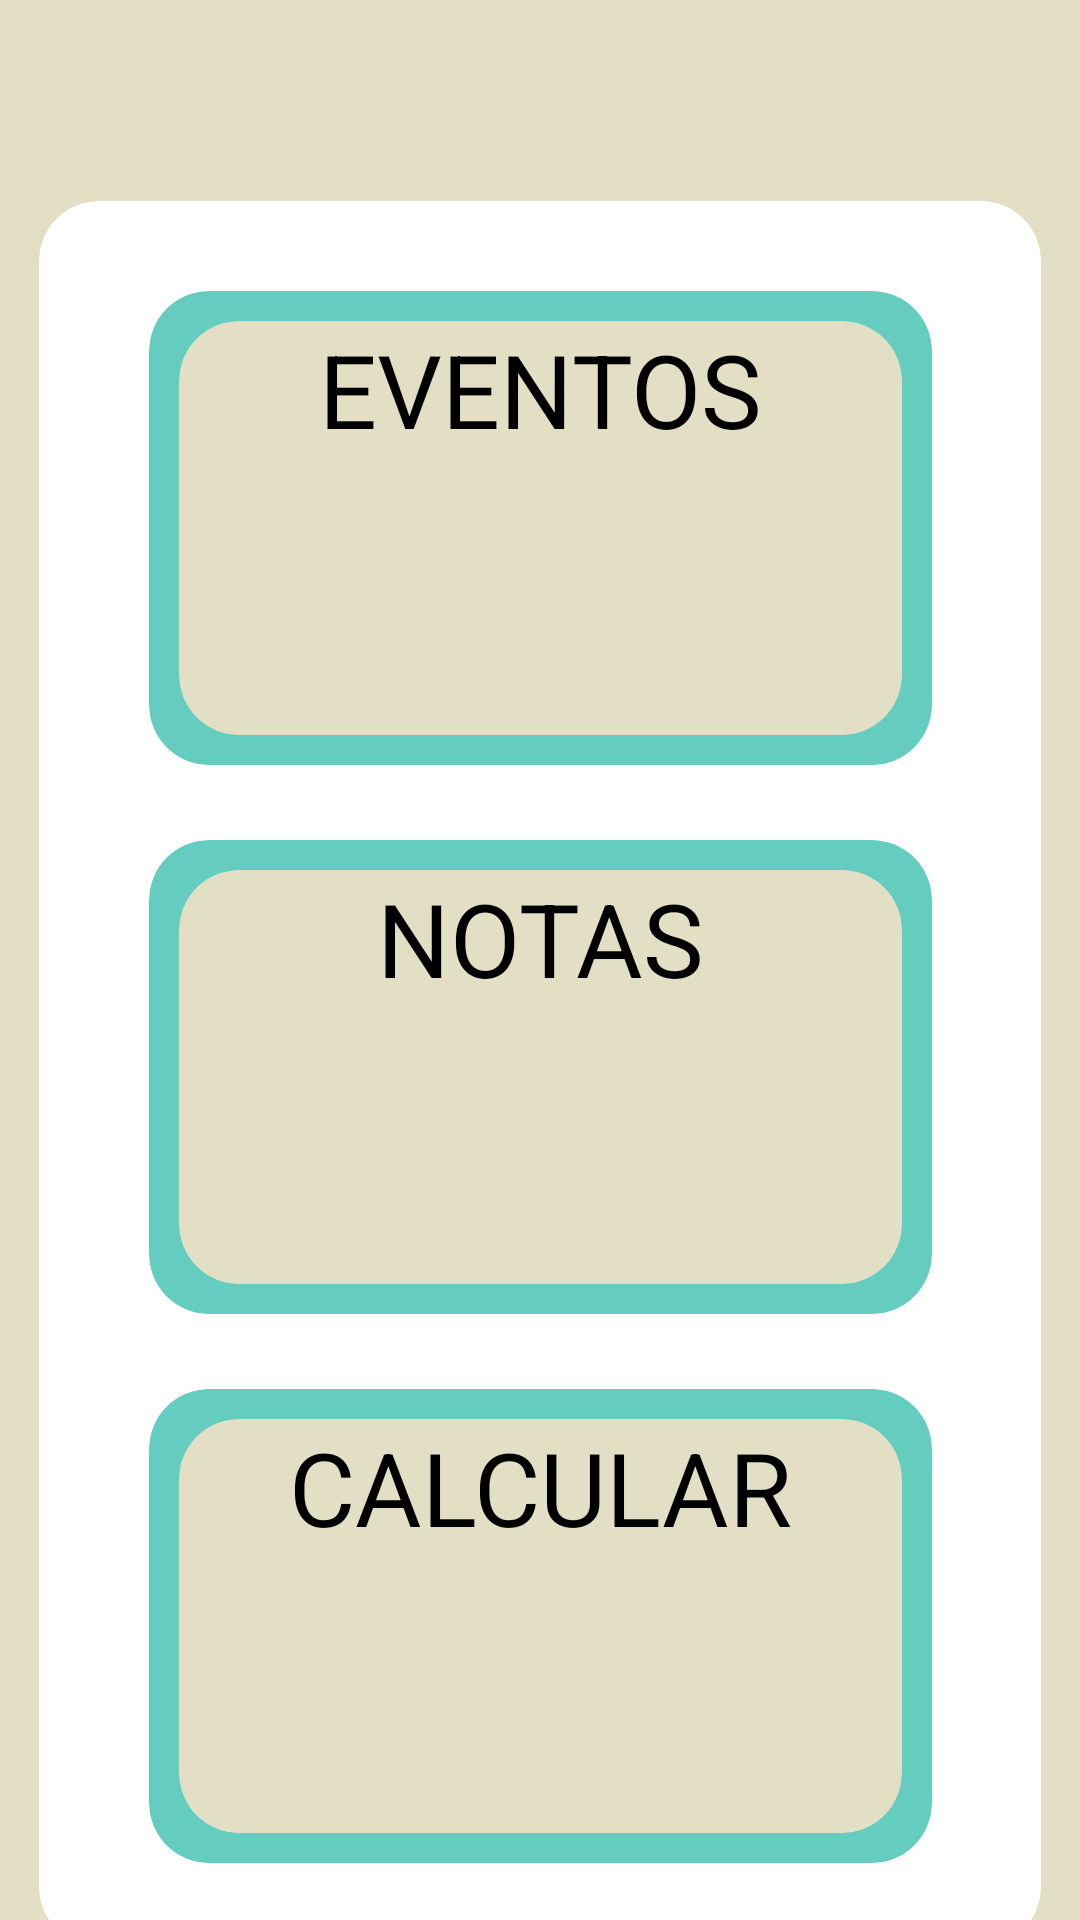

Android layout source for this screen:
<!-- AndroidManifest.xml: application theme Theme.NoteApp -->
<!-- res/layout/activity_menu.xml -->
<?xml version="1.0" encoding="utf-8"?>
<androidx.constraintlayout.widget.ConstraintLayout xmlns:android="http://schemas.android.com/apk/res/android"
    xmlns:app="http://schemas.android.com/apk/res-auto"
    xmlns:tools="http://schemas.android.com/tools"
    android:layout_width="match_parent"
    android:layout_height="match_parent"
    android:background="@color/_bg__iphone_14___3_ek2_color"
    tools:context=".Menu">

    <ImageView
        android:id="@+id/imageView"
        android:layout_width="57dp"
        android:layout_height="60dp"
        android:layout_marginTop="16dp"
        android:layout_marginEnd="16dp"
        android:contentDescription="@string/img_salir"
        app:layout_constraintEnd_toEndOf="parent"
        app:layout_constraintTop_toTopOf="parent"
        app:srcCompat="@drawable/image_2" />

    <androidx.cardview.widget.CardView
        android:id="@+id/cardView"
        android:layout_width="334dp"
        android:layout_height="582dp"
        android:layout_marginStart="40dp"
        android:layout_marginTop="40dp"
        android:layout_marginEnd="40dp"
        android:layout_marginBottom="40dp"
        android:foregroundTint="#000000"
        app:cardBackgroundColor="@color/white"
        app:cardCornerRadius="20dp"
        app:layout_constraintBottom_toBottomOf="parent"
        app:layout_constraintEnd_toEndOf="parent"
        app:layout_constraintStart_toStartOf="parent"
        app:layout_constraintTop_toBottomOf="@+id/imageView">

    </androidx.cardview.widget.CardView>

    <androidx.cardview.widget.CardView
        android:id="@+id/cardView11"
        android:layout_width="261dp"
        android:layout_height="158dp"
        android:layout_marginTop="30dp"
        android:foregroundGravity="center"
        android:foregroundTint="#000000"
        app:cardBackgroundColor="@color/rectangle_43_color"
        app:cardCornerRadius="20dp"
        app:layout_constraintEnd_toEndOf="parent"
        app:layout_constraintStart_toStartOf="parent"
        app:layout_constraintTop_toTopOf="@+id/cardView">

        <androidx.constraintlayout.widget.ConstraintLayout
            android:layout_width="match_parent"
            android:layout_height="match_parent">

            <androidx.cardview.widget.CardView
                android:id="@+id/cardView12"
                android:layout_width="0dp"
                android:layout_height="0dp"
                android:layout_marginStart="10dp"
                android:layout_marginTop="10dp"
                android:layout_marginEnd="10dp"
                android:layout_marginBottom="10dp"
                android:foregroundGravity="center"
                android:foregroundTint="#000000"
                app:cardBackgroundColor="@color/_bg__iphone_14___3_ek2_color"
                app:cardCornerRadius="20dp"
                app:layout_constraintBottom_toBottomOf="parent"
                app:layout_constraintEnd_toEndOf="parent"
                app:layout_constraintStart_toStartOf="parent"
                app:layout_constraintTop_toTopOf="parent">

                <TextView
                    android:id="@+id/textView"
                    android:layout_width="match_parent"
                    android:layout_height="59dp"
                    android:text="@string/eventos"
                    android:textAlignment="center"
                    android:textSize="34sp" />

                <androidx.constraintlayout.widget.ConstraintLayout
                    android:layout_width="match_parent"
                    android:layout_height="match_parent">

                    <ImageView
                        android:id="@+id/imageView13"
                        android:layout_width="202dp"
                        android:layout_height="92dp"
                        android:layout_marginTop="45dp"
                        android:contentDescription="@string/img_eventos"
                        app:layout_constraintEnd_toEndOf="parent"
                        app:layout_constraintStart_toStartOf="parent"
                        app:layout_constraintTop_toTopOf="parent"
                        app:srcCompat="@drawable/libro" />
                </androidx.constraintlayout.widget.ConstraintLayout>

            </androidx.cardview.widget.CardView>
        </androidx.constraintlayout.widget.ConstraintLayout>
    </androidx.cardview.widget.CardView>

    <androidx.cardview.widget.CardView
        android:id="@+id/cardView2"
        android:layout_width="261dp"
        android:layout_height="158dp"
        android:layout_marginTop="25dp"
        android:foregroundTint="#000000"
        app:cardBackgroundColor="@color/rectangle_43_color"
        app:cardCornerRadius="20dp"
        app:layout_constraintEnd_toEndOf="parent"
        app:layout_constraintStart_toStartOf="parent"
        app:layout_constraintTop_toBottomOf="@+id/cardView11">

        <androidx.constraintlayout.widget.ConstraintLayout
            android:layout_width="match_parent"
            android:layout_height="match_parent">

            <androidx.cardview.widget.CardView
                android:id="@+id/cardView15"
                android:layout_width="0dp"
                android:layout_height="0dp"
                android:layout_marginStart="10dp"
                android:layout_marginTop="10dp"
                android:layout_marginEnd="10dp"
                android:layout_marginBottom="10dp"
                android:foregroundGravity="center"
                android:foregroundTint="#000000"
                app:cardBackgroundColor="@color/_bg__iphone_14___3_ek2_color"
                app:cardCornerRadius="20dp"
                app:layout_constraintBottom_toBottomOf="parent"
                app:layout_constraintEnd_toEndOf="parent"
                app:layout_constraintStart_toStartOf="parent"
                app:layout_constraintTop_toTopOf="parent">

                <TextView
                    android:id="@+id/textView8"
                    android:layout_width="match_parent"
                    android:layout_height="59dp"
                    android:text="@string/notas"
                    android:textAlignment="center"
                    android:textSize="34sp" />

                <androidx.constraintlayout.widget.ConstraintLayout
                    android:layout_width="match_parent"
                    android:layout_height="match_parent">

                    <ImageView
                        android:id="@+id/imageView16"
                        android:layout_width="202dp"
                        android:layout_height="92dp"
                        android:layout_marginTop="45dp"
                        android:contentDescription="@string/img_notas"
                        app:layout_constraintEnd_toEndOf="parent"
                        app:layout_constraintStart_toStartOf="parent"
                        app:layout_constraintTop_toTopOf="parent"
                        app:srcCompat="@drawable/lapiz" />
                </androidx.constraintlayout.widget.ConstraintLayout>

            </androidx.cardview.widget.CardView>
        </androidx.constraintlayout.widget.ConstraintLayout>

    </androidx.cardview.widget.CardView>

    <androidx.cardview.widget.CardView
        android:id="@+id/cardView4"
        android:layout_width="261dp"
        android:layout_height="158dp"
        android:layout_marginTop="25dp"
        android:foregroundTint="#000000"
        app:cardBackgroundColor="@color/rectangle_43_color"
        app:cardCornerRadius="20dp"
        app:layout_constraintEnd_toEndOf="parent"
        app:layout_constraintStart_toStartOf="parent"
        app:layout_constraintTop_toBottomOf="@+id/cardView2">

        <androidx.constraintlayout.widget.ConstraintLayout
            android:layout_width="match_parent"
            android:layout_height="match_parent">

            <androidx.cardview.widget.CardView
                android:id="@+id/cardView6"
                android:layout_width="0dp"
                android:layout_height="0dp"
                android:layout_marginStart="10dp"
                android:layout_marginTop="10dp"
                android:layout_marginEnd="10dp"
                android:layout_marginBottom="10dp"
                android:foregroundGravity="center"
                android:foregroundTint="#000000"
                app:cardBackgroundColor="@color/_bg__iphone_14___3_ek2_color"
                app:cardCornerRadius="20dp"
                app:layout_constraintBottom_toBottomOf="parent"
                app:layout_constraintEnd_toEndOf="parent"
                app:layout_constraintStart_toStartOf="parent"
                app:layout_constraintTop_toTopOf="parent">

                <TextView
                    android:id="@+id/textView9"
                    android:layout_width="match_parent"
                    android:layout_height="59dp"
                    android:text="@string/calcular"
                    android:textAlignment="center"
                    android:textSize="34sp" />

                <androidx.constraintlayout.widget.ConstraintLayout
                    android:layout_width="match_parent"
                    android:layout_height="match_parent">

                    <ImageView
                        android:id="@+id/imageView2"
                        android:layout_width="178dp"
                        android:layout_height="85dp"
                        android:layout_marginTop="45dp"
                        android:layout_marginBottom="5dp"
                        android:contentDescription="@string/img_calcular"
                        app:layout_constraintBottom_toBottomOf="parent"
                        app:layout_constraintEnd_toEndOf="parent"
                        app:layout_constraintStart_toStartOf="parent"
                        app:layout_constraintTop_toTopOf="parent"
                        app:srcCompat="@drawable/operaciones" />
                </androidx.constraintlayout.widget.ConstraintLayout>

            </androidx.cardview.widget.CardView>
        </androidx.constraintlayout.widget.ConstraintLayout>

    </androidx.cardview.widget.CardView>

</androidx.constraintlayout.widget.ConstraintLayout>
<!-- resources referenced by this layout -->
<resources>
  <color name="_bg__iphone_14___3_ek2_color">#E2DFC4</color>
  <color name="rectangle_43_color">#65CDC0</color>
  <color name="white">#FFFFFFFF</color>
  <!-- drawable image_2: png bitmap (drawable, 513 bytes) -->
  <!-- drawable libro: png bitmap (drawable, 12644 bytes) -->
  <string name="calcular">CALCULAR</string>
  <string name="eventos">EVENTOS</string>
  <string name="img_calcular">img calcular</string>
  <string name="img_eventos">img eventos</string>
  <string name="img_notas">img notas</string>
  <string name="img_salir">img salir</string>
  <string name="notas">NOTAS</string>
</resources>
